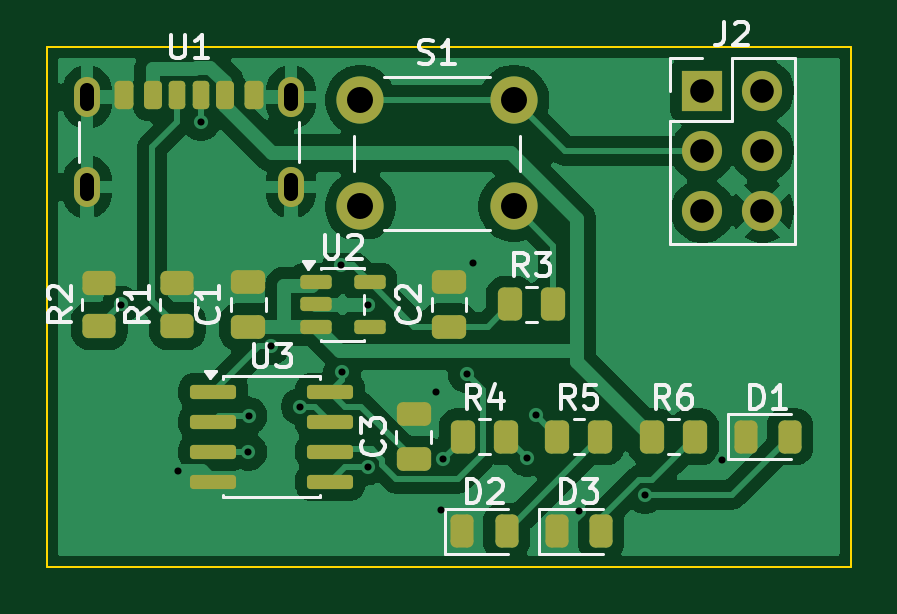
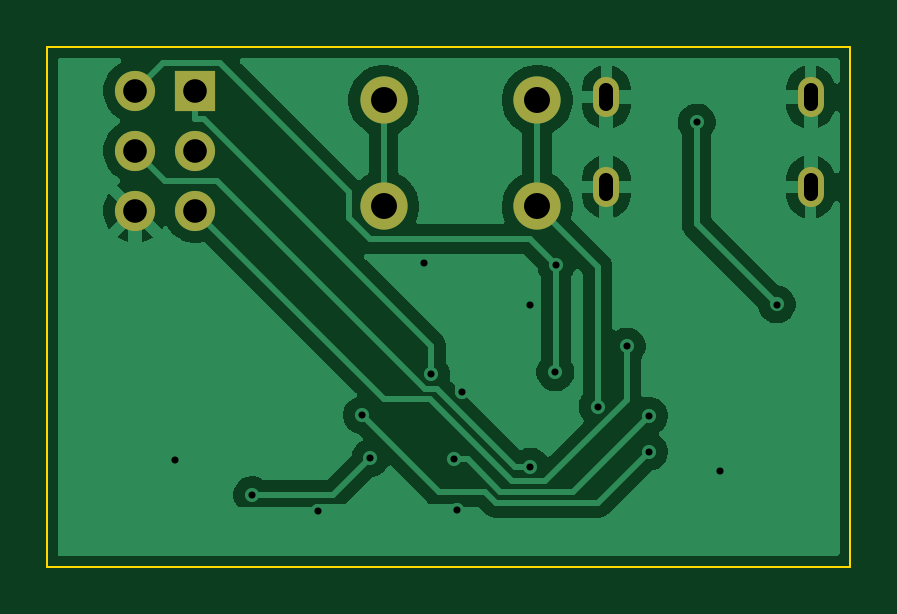
Circuit board: 11 layer files. Board 34.0 x 22.0 mm.
- bottom_copper: board-B_Cu.gbl (33725 bytes)
- bottom_mask: board-B_Mask.gbs (940 bytes)
- paste: board-B_Paste.gbp (450 bytes)
- bottom_silk: board-B_Silkscreen.gbo (451 bytes)
- outline: board-Edge_Cuts.gm1 (612 bytes)
- top_copper: board-F_Cu.gtl (58597 bytes)
- top_mask: board-F_Mask.gts (4082 bytes)
- paste: board-F_Paste.gtp (3732 bytes)
- top_silk: board-F_Silkscreen.gto (20502 bytes)
- drill: board-NPTH.drl (264 bytes)
- drill: board-PTH.drl (1085 bytes)

=== bottom_copper: board-B_Cu.gbl (33725 bytes, source omitted) ===
=== bottom_mask: board-B_Mask.gbs ===
%TF.GenerationSoftware,KiCad,Pcbnew,10.0.5*%
%TF.CreationDate,2026-09-26T15:59:20+00:00*%
%TF.ProjectId,board,626f6172-642e-46b6-9963-61645f706362,rev?*%
%TF.SameCoordinates,Original*%
%TF.FileFunction,Soldermask,Bot*%
%TF.FilePolarity,Negative*%
%FSLAX46Y46*%
G04 Gerber Fmt 4.6, Leading zero omitted, Abs format (unit mm)*
G04 Created by KiCad (PCBNEW 10.0.5) date 2026-09-26 15:59:20*
%MOMM*%
%LPD*%
G01*
G04 APERTURE LIST*
%ADD10R,1.700000X1.700000*%
%ADD11C,1.700000*%
%ADD12C,2.000000*%
%ADD13O,1.100000X1.700000*%
G04 APERTURE END LIST*
D10*
%TO.C,J2*%
X27725000Y-1860000D03*
D11*
X30265000Y-1860000D03*
X27725000Y-4400000D03*
X30265000Y-4400000D03*
X27725000Y-6940000D03*
X30265000Y-6940000D03*
%TD*%
D12*
%TO.C,S1*%
X13250000Y-2250000D03*
X19750000Y-2250000D03*
X13250000Y-6750000D03*
X19750000Y-6750000D03*
%TD*%
D13*
%TO.C,U1*%
X1680000Y-2125000D03*
X1680000Y-5925000D03*
X10320000Y-2125000D03*
X10320000Y-5925000D03*
%TD*%
M02*

=== paste: board-B_Paste.gbp ===
%TF.GenerationSoftware,KiCad,Pcbnew,10.0.5*%
%TF.CreationDate,2026-09-26T15:59:20+00:00*%
%TF.ProjectId,board,626f6172-642e-46b6-9963-61645f706362,rev?*%
%TF.SameCoordinates,Original*%
%TF.FileFunction,Paste,Bot*%
%TF.FilePolarity,Positive*%
%FSLAX46Y46*%
G04 Gerber Fmt 4.6, Leading zero omitted, Abs format (unit mm)*
G04 Created by KiCad (PCBNEW 10.0.5) date 2026-09-26 15:59:20*
%MOMM*%
%LPD*%
G01*
G04 APERTURE LIST*
G04 APERTURE END LIST*
M02*

=== bottom_silk: board-B_Silkscreen.gbo ===
%TF.GenerationSoftware,KiCad,Pcbnew,10.0.5*%
%TF.CreationDate,2026-09-26T15:59:20+00:00*%
%TF.ProjectId,board,626f6172-642e-46b6-9963-61645f706362,rev?*%
%TF.SameCoordinates,Original*%
%TF.FileFunction,Legend,Bot*%
%TF.FilePolarity,Positive*%
%FSLAX46Y46*%
G04 Gerber Fmt 4.6, Leading zero omitted, Abs format (unit mm)*
G04 Created by KiCad (PCBNEW 10.0.5) date 2026-09-26 15:59:20*
%MOMM*%
%LPD*%
G01*
G04 APERTURE LIST*
G04 APERTURE END LIST*
M02*

=== outline: board-Edge_Cuts.gm1 ===
%TF.GenerationSoftware,KiCad,Pcbnew,10.0.5*%
%TF.CreationDate,2026-09-26T15:59:20+00:00*%
%TF.ProjectId,board,626f6172-642e-46b6-9963-61645f706362,rev?*%
%TF.SameCoordinates,Original*%
%TF.FileFunction,Profile,NP*%
%FSLAX46Y46*%
G04 Gerber Fmt 4.6, Leading zero omitted, Abs format (unit mm)*
G04 Created by KiCad (PCBNEW 10.0.5) date 2026-09-26 15:59:20*
%MOMM*%
%LPD*%
G01*
G04 APERTURE LIST*
%TA.AperFunction,Profile*%
%ADD10C,0.100000*%
%TD*%
G04 APERTURE END LIST*
D10*
X0Y0D02*
X34000000Y0D01*
X0Y-22000000D02*
X0Y0D01*
X34000000Y0D02*
X34000000Y-22000000D01*
X34000000Y-22000000D02*
X0Y-22000000D01*
M02*

=== top_copper: board-F_Cu.gtl (58597 bytes, source omitted) ===
=== top_mask: board-F_Mask.gts ===
%TF.GenerationSoftware,KiCad,Pcbnew,10.0.5*%
%TF.CreationDate,2026-09-26T15:59:20+00:00*%
%TF.ProjectId,board,626f6172-642e-46b6-9963-61645f706362,rev?*%
%TF.SameCoordinates,Original*%
%TF.FileFunction,Soldermask,Top*%
%TF.FilePolarity,Negative*%
%FSLAX46Y46*%
G04 Gerber Fmt 4.6, Leading zero omitted, Abs format (unit mm)*
G04 Created by KiCad (PCBNEW 10.0.5) date 2026-09-26 15:59:20*
%MOMM*%
%LPD*%
G01*
G04 APERTURE LIST*
G04 Aperture macros list*
%AMRoundRect*
0 Rectangle with rounded corners*
0 $1 Rounding radius*
0 $2 $3 $4 $5 $6 $7 $8 $9 X,Y pos of 4 corners*
0 Add a 4 corners polygon primitive as box body*
4,1,4,$2,$3,$4,$5,$6,$7,$8,$9,$2,$3,0*
0 Add four circle primitives for the rounded corners*
1,1,$1+$1,$2,$3*
1,1,$1+$1,$4,$5*
1,1,$1+$1,$6,$7*
1,1,$1+$1,$8,$9*
0 Add four rect primitives between the rounded corners*
20,1,$1+$1,$2,$3,$4,$5,0*
20,1,$1+$1,$4,$5,$6,$7,0*
20,1,$1+$1,$6,$7,$8,$9,0*
20,1,$1+$1,$8,$9,$2,$3,0*%
G04 Aperture macros list end*
%ADD10RoundRect,0.150000X-0.512500X-0.150000X0.512500X-0.150000X0.512500X0.150000X-0.512500X0.150000X0*%
%ADD11RoundRect,0.250000X-0.262500X-0.450000X0.262500X-0.450000X0.262500X0.450000X-0.262500X0.450000X0*%
%ADD12RoundRect,0.243750X-0.243750X-0.456250X0.243750X-0.456250X0.243750X0.456250X-0.243750X0.456250X0*%
%ADD13RoundRect,0.250000X0.475000X-0.250000X0.475000X0.250000X-0.475000X0.250000X-0.475000X-0.250000X0*%
%ADD14RoundRect,0.250000X0.450000X-0.262500X0.450000X0.262500X-0.450000X0.262500X-0.450000X-0.262500X0*%
%ADD15R,1.700000X1.700000*%
%ADD16C,1.700000*%
%ADD17C,2.000000*%
%ADD18RoundRect,0.175000X-0.175000X-0.425000X0.175000X-0.425000X0.175000X0.425000X-0.175000X0.425000X0*%
%ADD19RoundRect,0.190000X0.190000X0.410000X-0.190000X0.410000X-0.190000X-0.410000X0.190000X-0.410000X0*%
%ADD20RoundRect,0.200000X0.200000X0.400000X-0.200000X0.400000X-0.200000X-0.400000X0.200000X-0.400000X0*%
%ADD21RoundRect,0.175000X0.175000X0.425000X-0.175000X0.425000X-0.175000X-0.425000X0.175000X-0.425000X0*%
%ADD22RoundRect,0.190000X-0.190000X-0.410000X0.190000X-0.410000X0.190000X0.410000X-0.190000X0.410000X0*%
%ADD23RoundRect,0.200000X-0.200000X-0.400000X0.200000X-0.400000X0.200000X0.400000X-0.200000X0.400000X0*%
%ADD24O,1.100000X1.700000*%
%ADD25RoundRect,0.150000X-0.825000X-0.150000X0.825000X-0.150000X0.825000X0.150000X-0.825000X0.150000X0*%
G04 APERTURE END LIST*
D10*
%TO.C,U2*%
X11362500Y-9950000D03*
X11362500Y-10900000D03*
X11362500Y-11850000D03*
X13637500Y-11850000D03*
X13637500Y-9950000D03*
%TD*%
D11*
%TO.C,R4*%
X17587500Y-16500000D03*
X19412500Y-16500000D03*
%TD*%
D12*
%TO.C,D3*%
X21562500Y-20500000D03*
X23437500Y-20500000D03*
%TD*%
D11*
%TO.C,R3*%
X19587500Y-10900000D03*
X21412500Y-10900000D03*
%TD*%
D13*
%TO.C,C2*%
X17000000Y-11850000D03*
X17000000Y-9950000D03*
%TD*%
D11*
%TO.C,R6*%
X25587500Y-16500000D03*
X27412500Y-16500000D03*
%TD*%
D12*
%TO.C,D2*%
X17562500Y-20500000D03*
X19437500Y-20500000D03*
%TD*%
%TO.C,D1*%
X29562500Y-16500000D03*
X31437500Y-16500000D03*
%TD*%
D14*
%TO.C,R1*%
X5500000Y-11812500D03*
X5500000Y-9987500D03*
%TD*%
D15*
%TO.C,J2*%
X27725000Y-1860000D03*
D16*
X30265000Y-1860000D03*
X27725000Y-4400000D03*
X30265000Y-4400000D03*
X27725000Y-6940000D03*
X30265000Y-6940000D03*
%TD*%
D17*
%TO.C,S1*%
X13250000Y-2250000D03*
X19750000Y-2250000D03*
X13250000Y-6750000D03*
X19750000Y-6750000D03*
%TD*%
D11*
%TO.C,R5*%
X21587500Y-16500000D03*
X23412500Y-16500000D03*
%TD*%
D18*
%TO.C,U1*%
X5500000Y-2045000D03*
D19*
X7520000Y-2045000D03*
D20*
X8750000Y-2045000D03*
D21*
X6500000Y-2045000D03*
D22*
X4480000Y-2045000D03*
D23*
X3250000Y-2045000D03*
D24*
X1680000Y-2125000D03*
X1680000Y-5925000D03*
X10320000Y-2125000D03*
X10320000Y-5925000D03*
%TD*%
D14*
%TO.C,R2*%
X2200000Y-11812500D03*
X2200000Y-9987500D03*
%TD*%
D13*
%TO.C,C1*%
X8500000Y-11850000D03*
X8500000Y-9950000D03*
%TD*%
D25*
%TO.C,U3*%
X7025000Y-14595000D03*
X7025000Y-15865000D03*
X7025000Y-17135000D03*
X7025000Y-18405000D03*
X11975000Y-18405000D03*
X11975000Y-17135000D03*
X11975000Y-15865000D03*
X11975000Y-14595000D03*
%TD*%
D13*
%TO.C,C3*%
X15500000Y-17450000D03*
X15500000Y-15550000D03*
%TD*%
M02*

=== paste: board-F_Paste.gtp (3732 bytes, source withheld) ===
=== top_silk: board-F_Silkscreen.gto (20502 bytes, source omitted) ===
=== drill: board-NPTH.drl ===
M48
; DRILL file KiCad 10.0.5 date 2026-09-26T15:59:20
; FORMAT={-:-/ absolute / metric / decimal}
; #@! TF.CreationDate,2026-09-26T15:59:20+00:00
; #@! TF.GenerationSoftware,Kicad,Pcbnew,10.0.5
; #@! TF.FileFunction,NonPlated,1,2,NPTH
FMAT,2
METRIC
%
G90
G05
M30

=== drill: board-PTH.drl ===
M48
; DRILL file KiCad 10.0.5 date 2026-09-26T15:59:20
; FORMAT={-:-/ absolute / metric / decimal}
; #@! TF.CreationDate,2026-09-26T15:59:20+00:00
; #@! TF.GenerationSoftware,Kicad,Pcbnew,10.0.5
; #@! TF.FileFunction,Plated,1,2,PTH
FMAT,2
METRIC
; #@! TA.AperFunction,Plated,PTH,ViaDrill
T1C0.300
; #@! TA.AperFunction,Plated,PTH,ComponentDrill
T2C0.600
; #@! TA.AperFunction,Plated,PTH,ComponentDrill
T3C1.000
; #@! TA.AperFunction,Plated,PTH,ComponentDrill
T4C1.100
%
G90
G05
T1
X3.112Y-10.901
X5.515Y-17.938
X6.5Y-3.183
X8.508Y-17.135
X8.517Y-15.618
X9.463Y-12.676
X10.696Y-15.221
X12.445Y-9.243
X12.483Y-13.774
X13.552Y-17.761
X13.575Y-10.918
X16.443Y-14.607
X16.656Y-19.594
X16.763Y-17.462
X17.742Y-13.836
X18.023Y-9.162
X20.311Y-17.398
X20.678Y-15.591
X22.517Y-19.639
X25.312Y-18.965
X28.568Y-17.494
T3
X27.725Y-1.86
X27.725Y-4.4
X27.725Y-6.94
X30.265Y-1.86
X30.265Y-4.4
X30.265Y-6.94
T4
X13.25Y-2.25
X13.25Y-6.75
X19.75Y-2.25
X19.75Y-6.75
T2
X1.68Y-1.825G85X1.68Y-2.425
G05
X1.68Y-5.625G85X1.68Y-6.225
G05
X10.32Y-1.825G85X10.32Y-2.425
G05
X10.32Y-5.625G85X10.32Y-6.225
G05
M30
